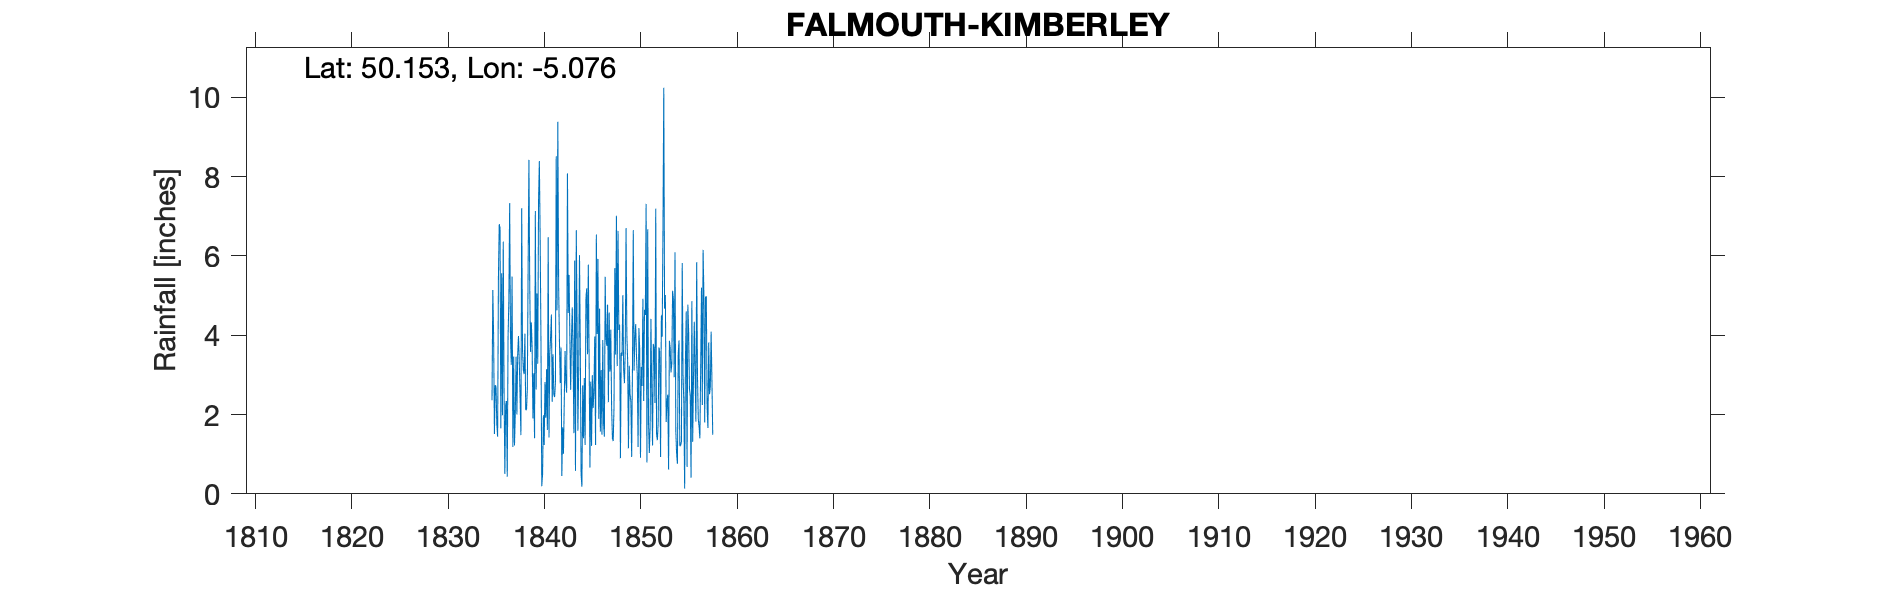

The file beside this chart, header and first rows:
FALMOUTH KIMBERLY PLACE, , , , , , , , , , , , , , , , , , , , , , , 
Grid ref, SW803326, Long, -5.076, Lat, 50.15, Elevation, 120, ft, , , , , , , , , , , , , , , 
Station no, RR261, , , , , , , , , , , , , , , , , , , , , , 
, 1830, 1831, 1832, 1833, 1834, 1835, 1836, 1837, 1838, 1839, 1840, 1841, 1842, 1843, 1844, 1845, 1846, 1847, 1848, 1849, 1850, 1851, 1852
January, , , , , , 2.36, 5.56, 3.25, 1.48, 3.58, 6.41, 3.54, 3.89, 5.52, 3.13, 5.78, 5.92, 4.77, 3.22, 4.03, 3.48, 7.31, 7.19
February, , , , , , 5.14, 1.98, 5.48, 7.2, 4.32, 3.82, 3.95, 2.79, 3.92, 6.02, 3.42, 1.89, 2.31, 6.63, 3.35, 2.98, 0.79, 1.51
March, , , , , , 3.99, 6.36, 1.18, 3.64, 3.67, 0.19, 4.52, 3.69, 2.62, 3.65, 0.66, 4.67, 4.57, 4.13, 1.15, 1.18, 6.67, 1.35
April, , , , , , 1.51, 2.65, 3.46, 3.13, 1.9, 0.5, 2.32, 0.45, 3.9, 0.49, 2.83, 1.57, 3.08, 4.27, 3.23, 4.18, 1.8, 1.77
May, , , , , , 2.74, 0.5, 1.22, 3.02, 3.04, 1.98, 3.52, 1.68, 4.7, 0.18, 1.21, 3.12, 4.14, 0.9, 2.5, 3.66, 1.03, 3.69
June, , , , , , 2.71, 2.26, 2.02, 4.04, 1.4, 1.23, 2.51, 1.01, 3.54, 2.73, 2.99, 1.49, 2.19, 3.56, 2.33, 0.91, 1.68, 3.57
July, , , , , , 1.76, 2.34, 3.46, 2.11, 7.13, 2.82, 2.44, 2.29, 1.53, 1.4, 2.16, 3.88, 1.41, 3.48, 0.93, 3.2, 4.41, 0.93
August, , , , , , 1.44, 0.43, 2, 2.12, 2.63, 1.92, 2.8, 3.6, 5.88, 2.92, 2.61, 1.76, 1.33, 5.01, 3.2, 2.72, 2.62, 4.5
September, , , , , , 5.46, 3.95, 3.53, 2.65, 5.05, 3.14, 8.51, 2.83, 0.58, 1.23, 3.97, 1.44, 2.19, 3.13, 6.65, 4.92, 1.22, 3.96
October, , , , , , 6.8, 4.87, 3.98, 5.71, 3.28, 1.61, 4.63, 2.55, 6.65, 4.92, 1.23, 5.47, 5.69, 2.79, 3.11, 2.34, 3.78, 6.66
November, , , , , , 6.7, 7.33, 3.32, 8.42, 7.41, 6.47, 9.38, 8.08, 4.33, 5.18, 6.54, 3.91, 3.51, 3.59, 3.91, 4.64, 3.65, 10.24
December, , , , , , 1.65, 4.01, 2.4, 5.26, 8.39, 1.42, 5.24, 4.56, 1.59, 3.52, 4.03, 3.73, 7.01, 6.7, 4.28, 4.51, 2.29, 4.67
Total, , , , , , 42.26, 42.24, 35.3, 48.78, 51.8, 31.51, 53.36, 37.42, 44.76, 35.37, 37.43, 38.85, 42.2, 47.41, 38.67, 38.72, 37.25, 50.04
IDR 1845 Apr, , , , , , , , , , , , , , , , , , , , , , , 
IDR 1853 Feb, Jun, , , , , , , , , , , , , , , , , , , , , , , 
IDR 1855 Oct, , , , , , , , , , , , , , , , , , , , , , , 
